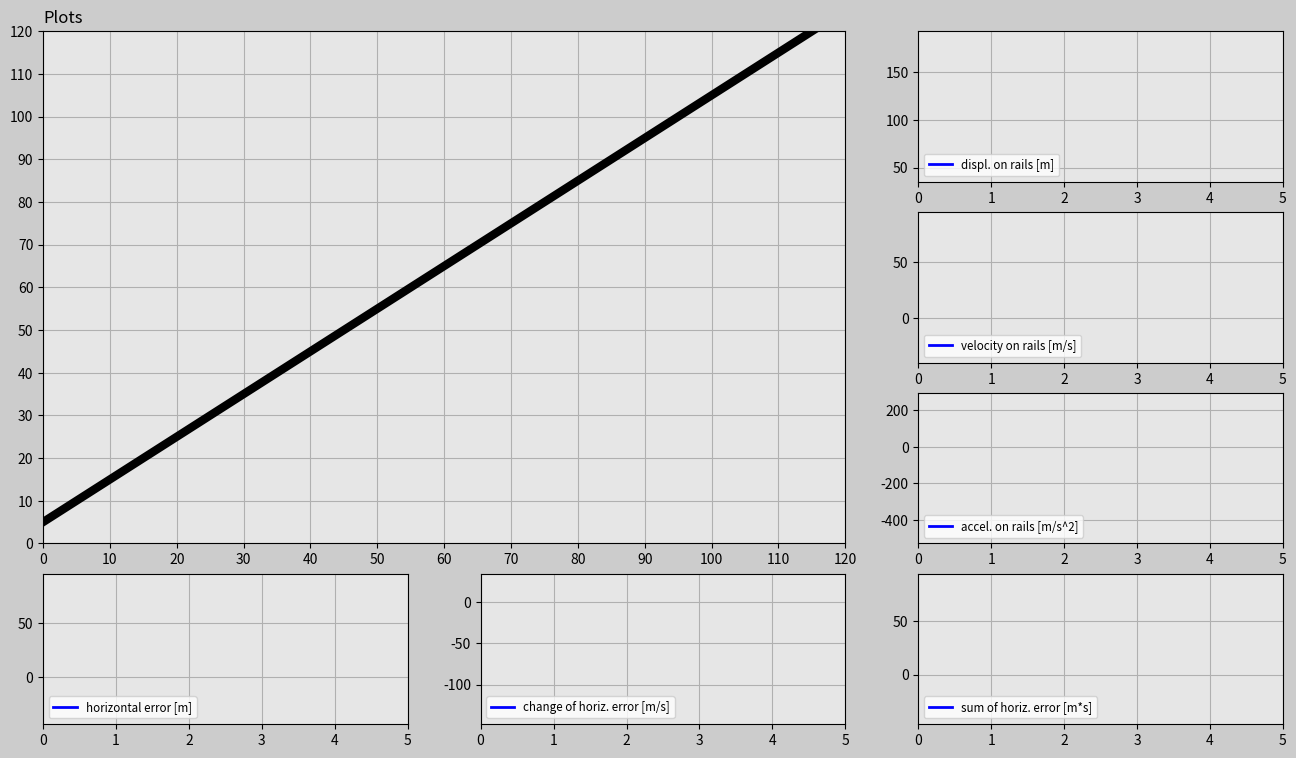

The matplotlib source for this figure:
import matplotlib.pyplot as plt
import matplotlib.gridspec as gridspec
import matplotlib.animation as animation
import numpy as np
import random


trials=5
inc_angle=np.pi/4
g=10
mass_cart=100

#constants
k_p,k_d,k_i=300,300,10

trials_global=trials


def sample_cube_xy(inc_angle):
    x=random.uniform(0,120)
    y=random.uniform(120*np.tan(inc_angle)+20+6.5,120*np.tan(inc_angle)+40+6.5)
    return x,y

dt=0.02
t0=0
t_end=5
t=np.arange(t0,t_end+dt,dt)
f_g=mass_cart*g


#init
disp_rail=np.zeros((trials,len(t)))
v_rail=np.zeros((trials,len(t)))
a_rail=np.zeros((trials,len(t)))
x_train=np.zeros((trials,len(t)))
y_train=np.zeros((trials,len(t)))
e=np.zeros((trials,len(t)))
e_dot=np.zeros((trials,len(t)))
e_int=np.zeros((trials,len(t)))


x__cube=np.zeros((trials,len(t)))
y_cube=np.zeros((trials,len(t)))

F_ga=f_g*np.sin(inc_angle)
init_pos_x=120
init_pos_y=120*np.tan(inc_angle)+6.5
init_disp_rail=(init_pos_x**2+init_pos_y**2)**0.5
init_vel_rail=0
init_a_rail=0


#global pos. used for determining the dimensions of animation
init_pos_x_global=init_pos_x
trials_magn=trials
history=np.ones(trials)
while(trials>0):
    pos_x_cube_ref,pos_y_cube_ref=sample_cube_xy(inc_angle)
    time=trials_magn-trials
    #these lines are correct due to numpy broadcasting.
    x__cube[time]=pos_x_cube_ref
    y_cube[time]=pos_y_cube_ref-0.5*g*(t**2)
    win=False
    delta=1
    
    for i in range(1,len(t)):
        if i==1:
            disp_rail[time][0]=init_disp_rail
            x_train[time][0]=init_pos_x
            y_train[time][0]=init_pos_y
            v_rail[time][0]=init_vel_rail
            a_rail[time][0]=init_a_rail
        #horizontal error
        e[time][i-1]=pos_x_cube_ref-x_train[time][i-1]


        if i>1:
            e_dot[time][i-1]=(e[time][i-1]-e[time][i-2])/dt
            e_int[time][i-1]=e_int[time][i-2]+(e[time][i-2]+e[time][i-1])*0.5*dt
        
        if i==len(t)-1:
            e[time][-1]=e[time][-2]
            e_dot[time][-1]=e_dot[time][-2]
            e_int[time][-1]=e_int[time][-2]


        F_app=k_p*e[time][i-1]+k_d*e_dot[time][i-1]+k_i*e_int[time][i-1]
        F_net=F_app+F_ga
        a_rail[time][i]=F_net/mass_cart
        v_rail[time][i]=v_rail[time][i-1]+(a_rail[time][i]+a_rail[time][i-1])*0.5*dt
        disp_rail[time][i]=disp_rail[time][i-1]+(v_rail[time][i]+v_rail[time][i-1])*0.5*dt
        x_train[time][i]=disp_rail[time][i]*np.cos(inc_angle)
        y_train[time][i]=disp_rail[time][i]*np.sin(inc_angle)+6.5
        

        #check two conditions, one for horizontal dist and other vertical dist
        if (x_train[time][i]-5<x__cube[time][i]+3 and x_train[time][i]+5>x__cube[time][1]-3) or win==True:
            if(y_train[time][i]+3<y_cube[time][i]-2 and y_train[time][i]+8>y_cube[time][i]+2) or win==True:
                win=True
                if delta==1:
                    change=x_train[time][i]-x__cube[time][i]
                    delta=0
                x__cube[time][i]=x_train[time][i]-change
                y_cube[time][i]=y_train[time][i]+5
    
    init_disp_rail=disp_rail[time][-1]
    init_pos_x=x_train[time][-1]+v_rail[time][-1]*np.cos(inc_angle)*dt
    init_pos_y=y_train[time][-1]+v_rail[time][-1]*np.sin(inc_angle)*dt
    init_vel_rail=v_rail[time][-1]
    init_a_rail=a_rail[time][-1]
    history[time]=delta
    trials=trials-1


import matplotlib.pyplot as plt
import matplotlib.gridspec as gridspec
import matplotlib.animation as animation
import numpy as np

# Assuming your initialization and simulation code above this section

len_t = len(t)
frame_amount = len(t) * trials_global

# Define the update function for the animation
def update_plot(num):
    index = int(num / len_t)
    frame = num - index * len_t

    # Update platform position
    platform.set_data(
        [x_train[index][frame] - 3.1, x_train[index][frame] + 3.1],
        [y_train[index][frame], y_train[index][frame]]
    )

    # Update cube position
    cube.set_data(
        [x__cube[index][frame] - 1, x__cube[index][frame] + 1],
        [y_cube[index][frame], y_cube[index][frame]]
    )



    # Update graphs
    displ_rail_f.set_data(t[:frame], disp_rail[index][:frame])
    v_rail_f.set_data(t[:frame], v_rail[index][:frame])
    a_rail_f.set_data(t[:frame], a_rail[index][:frame])
    e_f.set_data(t[:frame], e[index][:frame])
    e_dot_f.set_data(t[:frame], e_dot[index][:frame])
    e_int_f.set_data(t[:frame], e_int[index][:frame])

    return displ_rail_f, v_rail_f, a_rail_f, e_f, e_dot_f, e_int_f, platform, cube, success, again

# Setup figure and axes
fig = plt.figure(figsize=(16, 9), dpi=120, facecolor=(0.8, 0.8, 0.8))
gs = gridspec.GridSpec(4, 3)

# Main game window
ax_main = fig.add_subplot(gs[0:3, 0:2], facecolor=(0.9, 0.9, 0.9))
ax_main.set_xlim(0, init_pos_x_global)
ax_main.set_ylim(0, init_pos_x_global)
ax_main.set_xticks(np.arange(0, init_pos_x_global + 1, 10))
ax_main.set_yticks(np.arange(0, init_pos_x_global + 1, 10))
ax_main.grid(True)

# Annotations
copyright = ax_main.text(0, 122, 'Plots', size=12)
rail = ax_main.plot([0, init_pos_x_global], [5, init_pos_x_global * np.tan(inc_angle) + 5], 'k', linewidth=6)
platform, = ax_main.plot([], [], 'b', linewidth=18)
cube, = ax_main.plot([], [], 'k', linewidth=14)

# Text boxes for success or retry messages
bbox_props_success = dict(boxstyle='square', fc=(0.9, 0.9, 0.9), ec='g', lw=1.0)
success = ax_main.text(40, 60, '', size='20', color='g', bbox=bbox_props_success)

bbox_props_again = dict(boxstyle='square', fc=(0.9, 0.9, 0.9), ec='r', lw=1.0)
again = ax_main.text(30, 60, '', size='20', color='r', bbox=bbox_props_again)

# Plot windows for displacement, velocity, and acceleration
ax1v = fig.add_subplot(gs[0, 2], facecolor=(0.9, 0.9, 0.9))
displ_rail_f, = ax1v.plot([], [], '-b', linewidth=2, label='displ. on rails [m]')
ax1v.set_xlim(t0, t_end)
ax1v.set_ylim(np.min(disp_rail) * 0.9, np.max(disp_rail) * 1.1)
ax1v.grid(True)
ax1v.legend(loc='lower left', fontsize='small')

ax2v = fig.add_subplot(gs[1, 2], facecolor=(0.9, 0.9, 0.9))
v_rail_f, = ax2v.plot([], [], '-b', linewidth=2, label='velocity on rails [m/s]')
ax2v.set_xlim(t0, t_end)
ax2v.set_ylim(np.min(v_rail) * 0.9, np.max(v_rail) * 1.1)
ax2v.grid(True)
ax2v.legend(loc='lower left', fontsize='small')

ax3v = fig.add_subplot(gs[2, 2], facecolor=(0.9, 0.9, 0.9))
a_rail_f, = ax3v.plot([], [], '-b', linewidth=2, label='accel. on rails [m/s^2]')
ax3v.set_xlim(t0, t_end)
ax3v.set_ylim(np.min(a_rail) * 0.9, np.max(a_rail) * 1.1)
ax3v.grid(True)
ax3v.legend(loc='lower left', fontsize='small')

# Plot windows for error metrics
ax1h = fig.add_subplot(gs[3, 0], facecolor=(0.9, 0.9, 0.9))
e_f, = ax1h.plot([], [], '-b', linewidth=2, label='horizontal error [m]')
ax1h.set_xlim(t0, t_end)
ax1h.set_ylim(np.min(e) * 0.9, np.max(e) * 1.1)
ax1h.grid(True)
ax1h.legend(loc='lower left', fontsize='small')

ax2h = fig.add_subplot(gs[3, 1], facecolor=(0.9, 0.9, 0.9))
e_dot_f, = ax2h.plot([], [], '-b', linewidth=2, label='change of horiz. error [m/s]')
ax2h.set_xlim(t0, t_end)
ax2h.set_ylim(np.min(e_dot) * 0.9, np.max(e_dot) * 1.1)
ax2h.grid(True)
ax2h.legend(loc='lower left', fontsize='small')

ax3h = fig.add_subplot(gs[3, 2], facecolor=(0.9, 0.9, 0.9))
e_int_f, = ax3h.plot([], [], '-b', linewidth=2, label='sum of horiz. error [m*s]')
ax3h.set_xlim(t0, t_end)
ax3h.set_ylim(np.min(e_int) * 0.9, np.max(e_int) * 1.1)
ax3h.grid(True)
ax3h.legend(loc='lower left', fontsize='small')

# Create animation
pid_ani = animation.FuncAnimation(fig, update_plot, frames=frame_amount, interval=10, repeat=False, blit=True)
plt.show()
